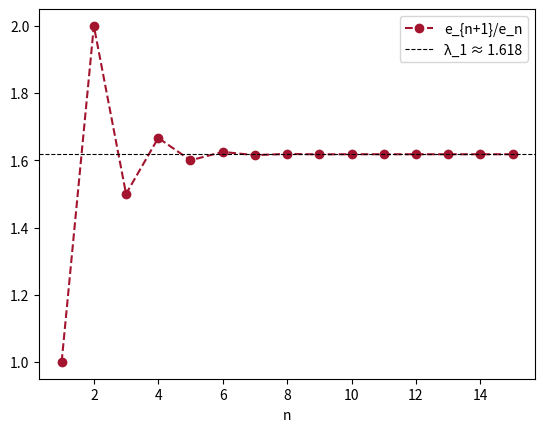

This chart was generated by the following Python code:
# Fig. 2.10: Quotient of consecutive Fibonacci numbers (book, Section 2.3, Eq. 2.15)
# system j_{n+1} = e_n, e_{n+1} = e_n + j_n; the quotient e_{n+1}/e_n tends to the dominant eigenvalue (golden ratio)
# (c) 2026 Philipp Kügler · Program for the book "Dynamical Systems in the Life Sciences" · MIT License (see LICENSE)
import numpy as np
import matplotlib.pyplot as plt

A = np.array([[0, 1],
              [1, 1]])
x = np.array([1, 0])                     # (j_0, e_0): one young pair
e = [x[1]]
for n in range(16):
    x = A @ x
    e.append(x[1])
e = np.array(e, dtype=float)
q = e[2:] / e[1:-1]
lam = np.linalg.eigvals(A)
print("eigenvalues of A:", "  ".join(f"{x:.6f}" for x in sorted(np.real(lam))))
print("e_{n+1}/e_n:", "  ".join(f"{x:.6f}" for x in q[-4:]), "  golden ratio:", f"{(1 + 5**0.5) / 2:.6f}")

n = np.arange(1, len(q) + 1)
plt.plot(n, q, "o--", color=(0.64, 0.08, 0.18), label="e_{n+1}/e_n")
plt.axhline((1 + 5**0.5) / 2, color="k", ls="--", lw=0.8, label="λ_1 ≈ 1.618")
plt.xlabel("n"); plt.legend()
plt.show()
